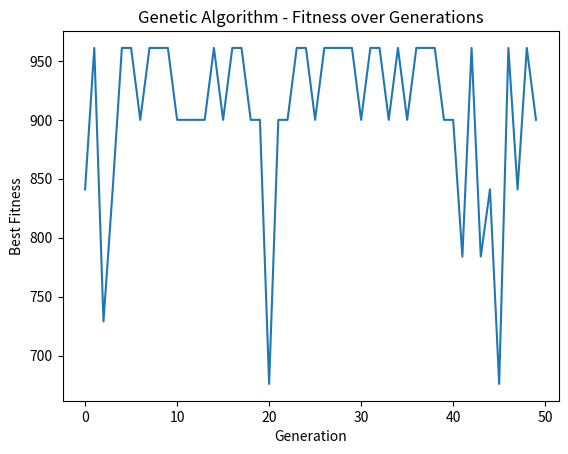

Reproduce this figure in Python.
import random
import numpy as np
import matplotlib.pyplot as plt

# Objective function (maximize f(x) = x^2)
def fitness(x):
    return x**2

# Create a random individual (binary representation)
def create_individual():
    return random.randint(0, 31)

# Crossover between two parents to create offspring
def crossover(parent1, parent2):
    crossover_point = random.randint(1, 4)
    mask = (1 << crossover_point) - 1
    offspring1 = (parent1 & mask) | (parent2 & ~mask)
    offspring2 = (parent2 & mask) | (parent1 & ~mask)
    return offspring1, offspring2

# Mutation function
def mutate(individual):
    mutation_point = random.randint(0, 4)
    individual ^= (1 << mutation_point)
    return individual

# Tournament selection
def tournament_selection(population):
    selected = random.sample(population, 2)
    return max(selected, key=fitness)

# Main genetic algorithm function
def genetic_algorithm(generations=50, population_size=10):
    # Create initial population
    population = [create_individual() for _ in range(population_size)]
    
    best_fitness_over_time = []
    
    for generation in range(generations):
        # Evaluate fitness of the population
        population_fitness = [fitness(ind) for ind in population]
        
        # Track best fitness for this generation
        best_fitness_over_time.append(max(population_fitness))
        
        # Create the next generation
        new_population = []
        
        # Selection and reproduction
        for _ in range(population_size // 2):
            parent1 = tournament_selection(population)
            parent2 = tournament_selection(population)
            offspring1, offspring2 = crossover(parent1, parent2)
            
            # Mutation
            offspring1 = mutate(offspring1)
            offspring2 = mutate(offspring2)
            
            # Add offspring to the new population
            new_population.extend([offspring1, offspring2])
        
        # Replace the old population with the new population
        population = new_population
    
    # Return the best fitness over time and the final population
    return best_fitness_over_time, population

# Run the genetic algorithm
best_fitness_over_time, final_population = genetic_algorithm()

# Plot the results
plt.plot(best_fitness_over_time)
plt.xlabel('Generation')
plt.ylabel('Best Fitness')
plt.title('Genetic Algorithm - Fitness over Generations')
plt.show()

# Display the final population and their fitness values
final_fitness = [fitness(ind) for ind in final_population]
for ind, fit in zip(final_population, final_fitness):
    print(f"Individual: {ind}, Fitness: {fit}")
